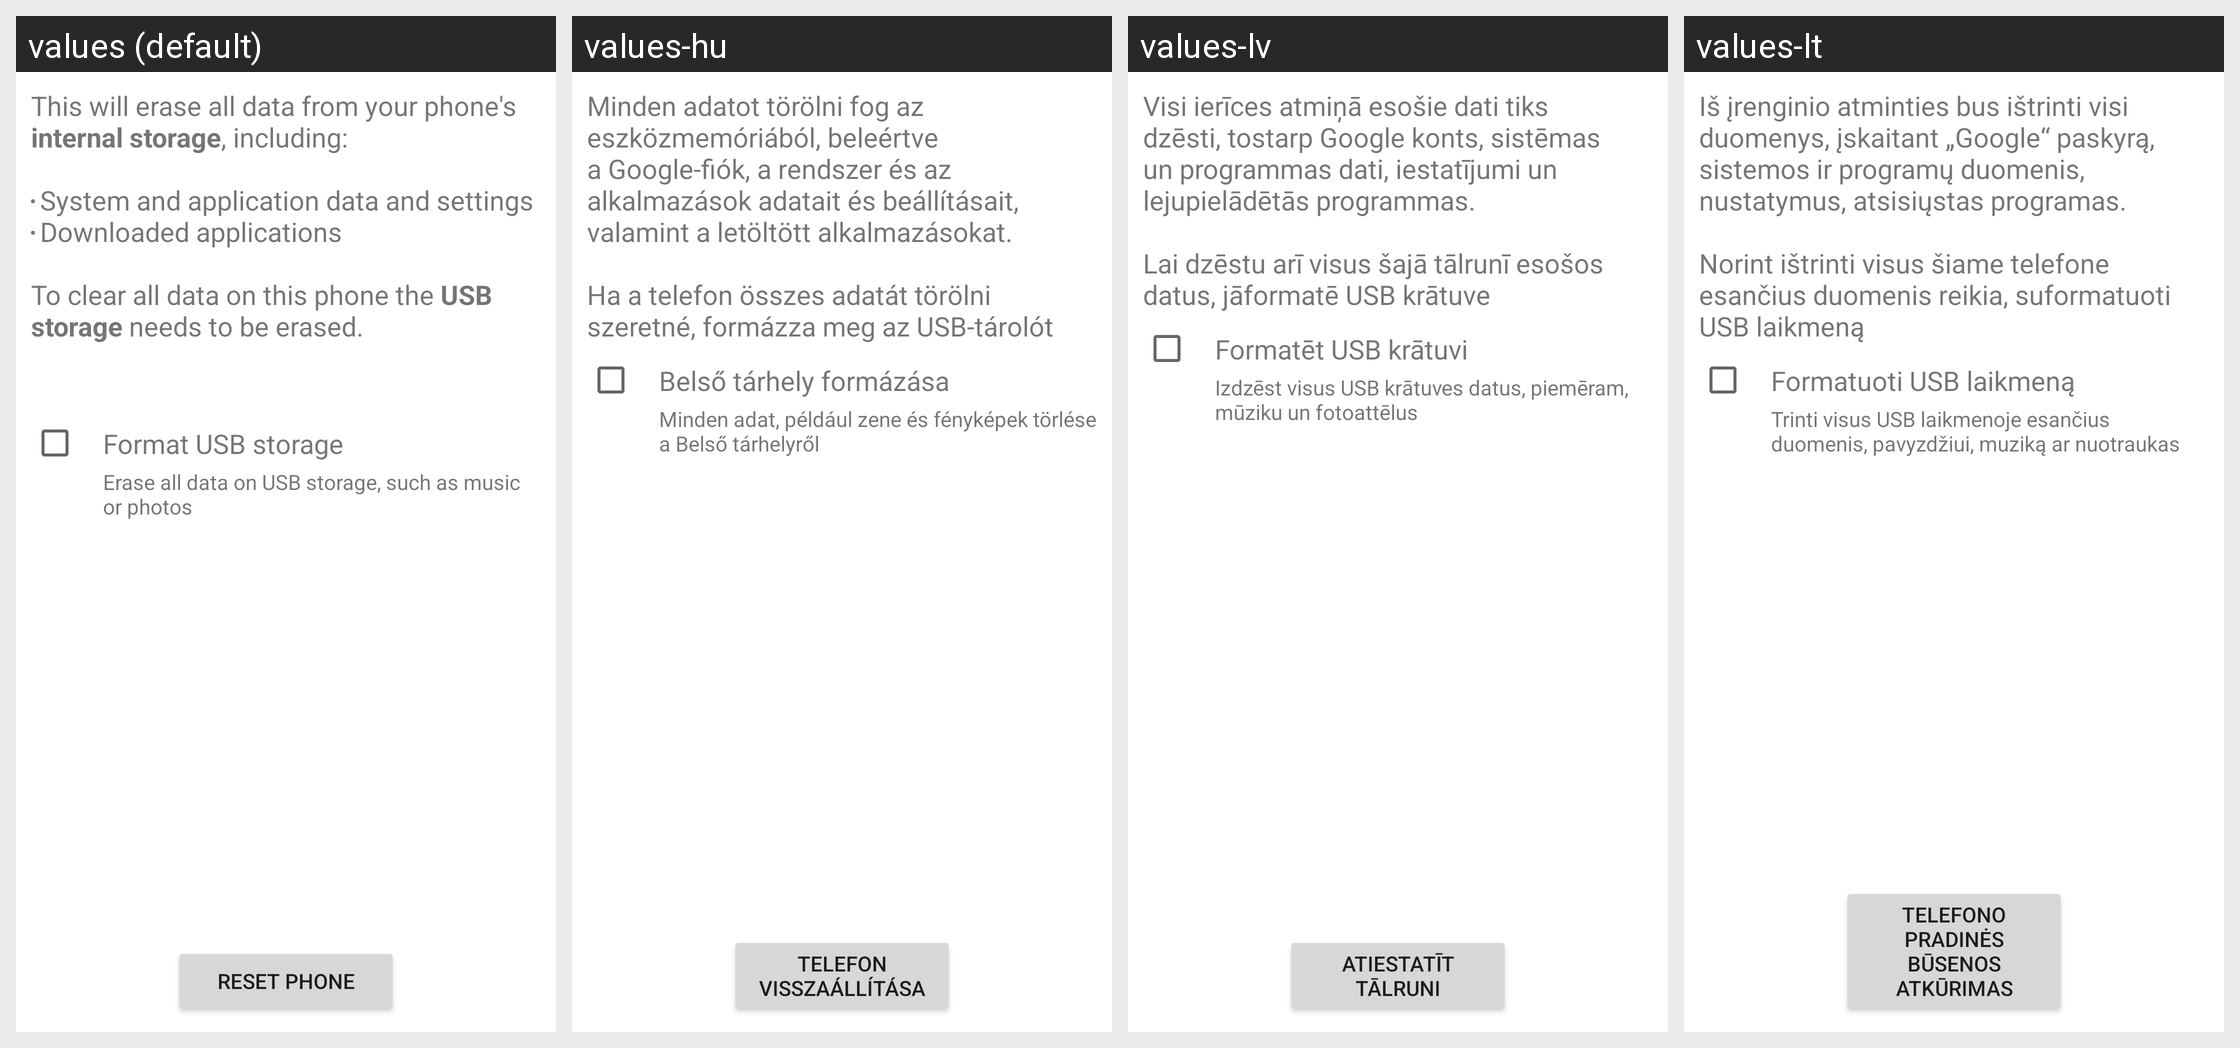

Translations of the strings shown on this Android screen, per locale in the grid:
Android screen res/layout/master_clear_primary.xml rendered under 4 locales, left to right: values (default), values-hu, values-lv, values-lt. Device: Nexus 5 (rendered at 1080×1920; each locale shown at half size, 540×960, under a caption strip naming it); theme Theme.MaterialComponents.DayNight.NoActionBar.
Other locales in the repository, not shown: values-bg, values-cs, values-da, values-de, values-el, values-es, values-es-rUS, values-et, values-fi, values-fr, values-ga, values-hr, values-is, values-it, values-kk, values-ko, values-nl, values-no, values-pl, values-pt, values-ro, values-ru, values-sk, values-sl, values-sr, values-sv, values-tr, values-uk, values-zh-rCN.
Strings drawn on this screen, with the default value and each locale's value (text and hints the layout hard-codes, and strings that could not be matched under every locale, appear in the picture but are not listed):

master_clear_desc
  values: This will erase all data from your phone's internal storage, including:
      
      System and application data and settings
      Downloaded applications
      
      To clear all data on this phone the USB storage needs to be erased.
      
      
  values-hu: Minden adatot törölni fog az eszközmemóriából, beleértve a Google-fiók, a rendszer és az alkalmazások adatait és beállításait, valamint a letöltött alkalmazásokat.
      
      Ha a telefon összes adatát törölni szeretné, formázza meg az USB-tárolót
  values-lv: Visi ierīces atmiņā esošie dati tiks dzēsti, tostarp Google konts, sistēmas un programmas dati, iestatījumi un lejupielādētās programmas.
      
      Lai dzēstu arī visus šajā tālrunī esošos datus, jāformatē USB krātuve
  values-lt: Iš įrenginio atminties bus ištrinti visi duomenys, įskaitant „Google“ paskyrą, sistemos ir programų duomenis, nustatymus, atsisiųstas programas.
      
      Norint ištrinti visus šiame telefone esančius duomenis reikia, suformatuoti USB laikmeną

erase_external_storage
  values: Format USB storage
  values-hu: Belső tárhely formázása
  values-lv: Formatēt USB krātuvi
  values-lt: Formatuoti USB laikmeną

erase_external_storage_description
  values: Erase all data on USB storage, such as music or photos
  values-hu: Minden adat, például zene és fényképek törlése a Belső tárhelyről
  values-lv: Izdzēst visus USB krātuves datus, piemēram, mūziku un fotoattēlus
  values-lt: Trinti visus USB laikmenoje esančius duomenis, pavyzdžiui, muziką ar nuotraukas

master_clear_button_text
  values: Reset phone
  values-hu: Telefon visszaállítása
  values-lv: Atiestatīt tālruni
  values-lt: Telefono pradinės būsenos atkūrimas
